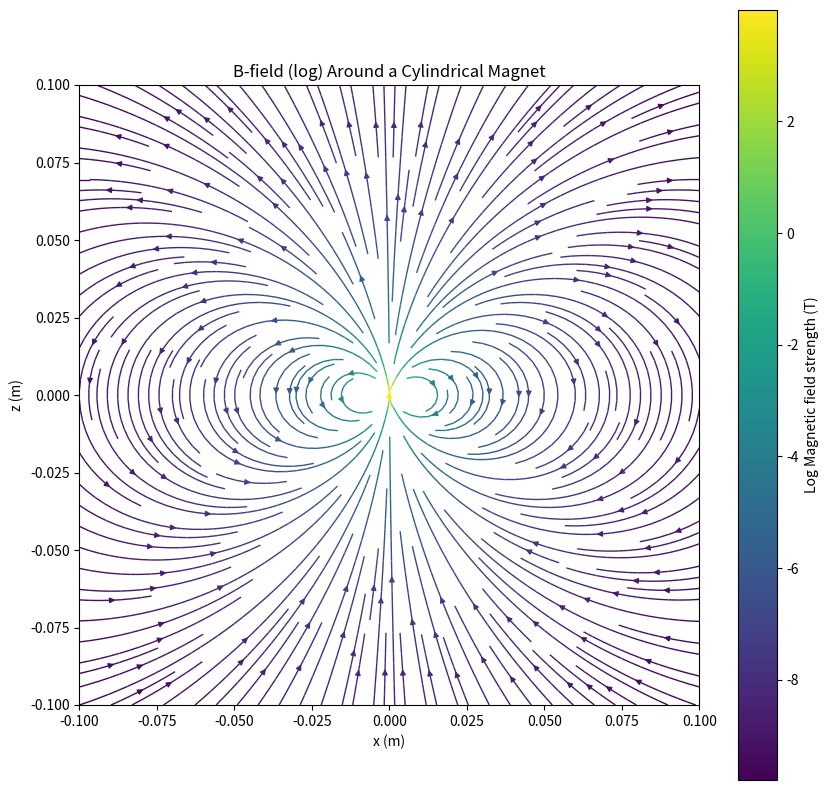

Generate this figure with matplotlib:
#!/usr/bin/python

## MODULES
import numpy as np
import matplotlib.pyplot as plt
from numpy import linalg as la
from time import perf_counter

magnet_pos = np.array([[0, 0]])
magnet_ori = np.array([1])
grid = 100
grid_size = 0.2
x = np.linspace(-grid_size / 2, grid_size / 2, grid)
z = np.linspace(-grid_size / 2, grid_size / 2, grid)

X, Z = np.meshgrid(x, z)

Bx, Bz = np.meshgrid(np.zeros(grid), np.zeros(grid))


for mag_num, mpos in enumerate(magnet_pos):
    for i in range(grid):
        for y in range(grid):
            position = np.array([x[i] - mpos[0], 0, z[y]])
            position_unit = position / la.norm(position)
            xd = (1e-7 / la.norm(position) ** 3) * (
                3 * position_unit * (np.dot(np.array([0, 0, 1]), position_unit))
                - np.array([0, 0, 1])
            )
            Bx[y, i] += xd[0]
            Bz[y, i] += xd[2]

t1_stop = perf_counter()


B_mag = np.log(np.sqrt(Bx**2 + Bz**2))

# Plot the results
fig, ax = plt.subplots(figsize=(10, 10))


# Plot the B-field
print("Rendering Stream Plot")
stream = ax.streamplot(
    X,
    Z,
    Bx,
    Bz,
    density=2,
    color=B_mag,
    cmap="viridis",
    linewidth=1,
    arrowsize=0.8,
    broken_streamlines=True,
)

# Add colorbar
cbar = fig.colorbar(stream.lines)
cbar.set_label("Log Magnetic field strength (T)")

ax.set_xlabel("x (m)")
ax.set_ylabel("z (m)")
ax.set_title("B-field (log) Around a Cylindrical Magnet")
ax.set_aspect("equal")
ax.set_xlim(-grid_size / 2, grid_size / 2)
ax.set_ylim(-grid_size / 2, grid_size / 2)

# plt.tight_layout()
print("Finished")
plt.show()
